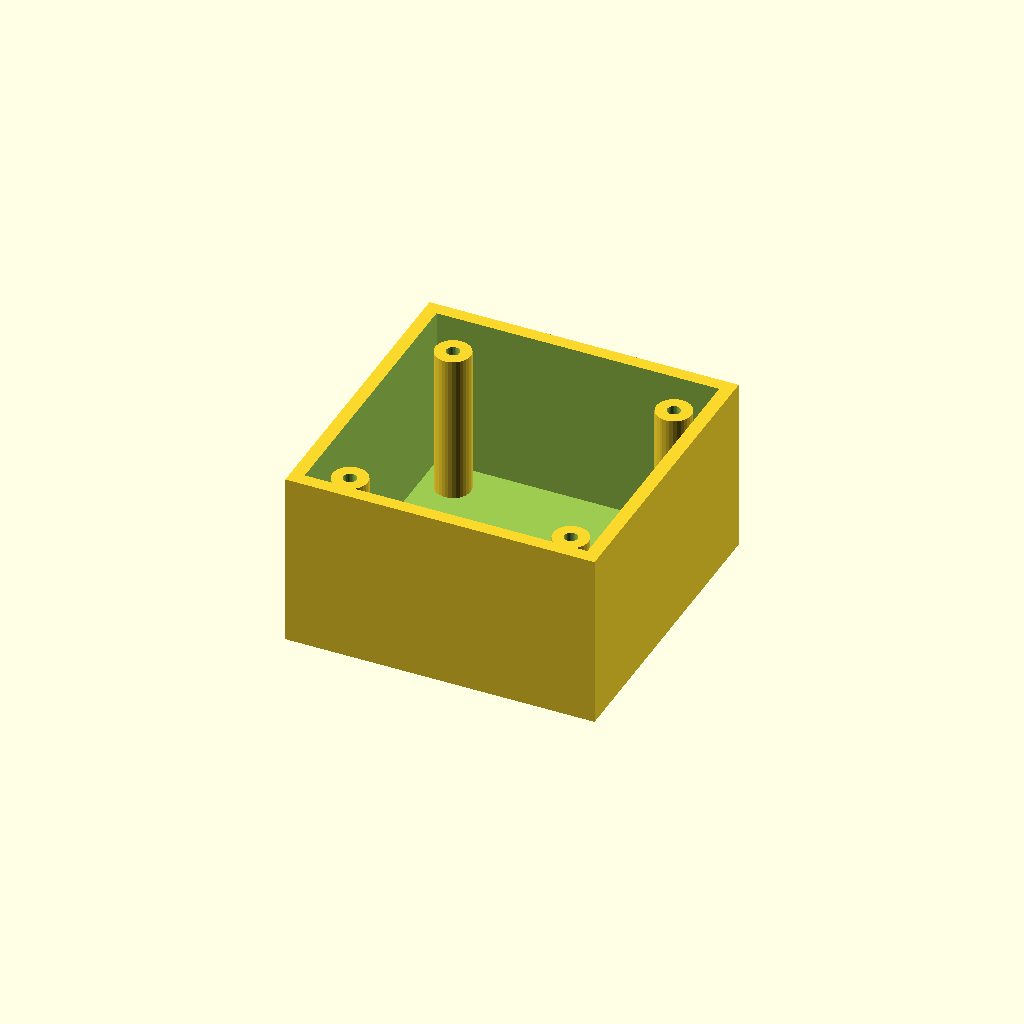
Cell 1: rendered with the file's own defaults.
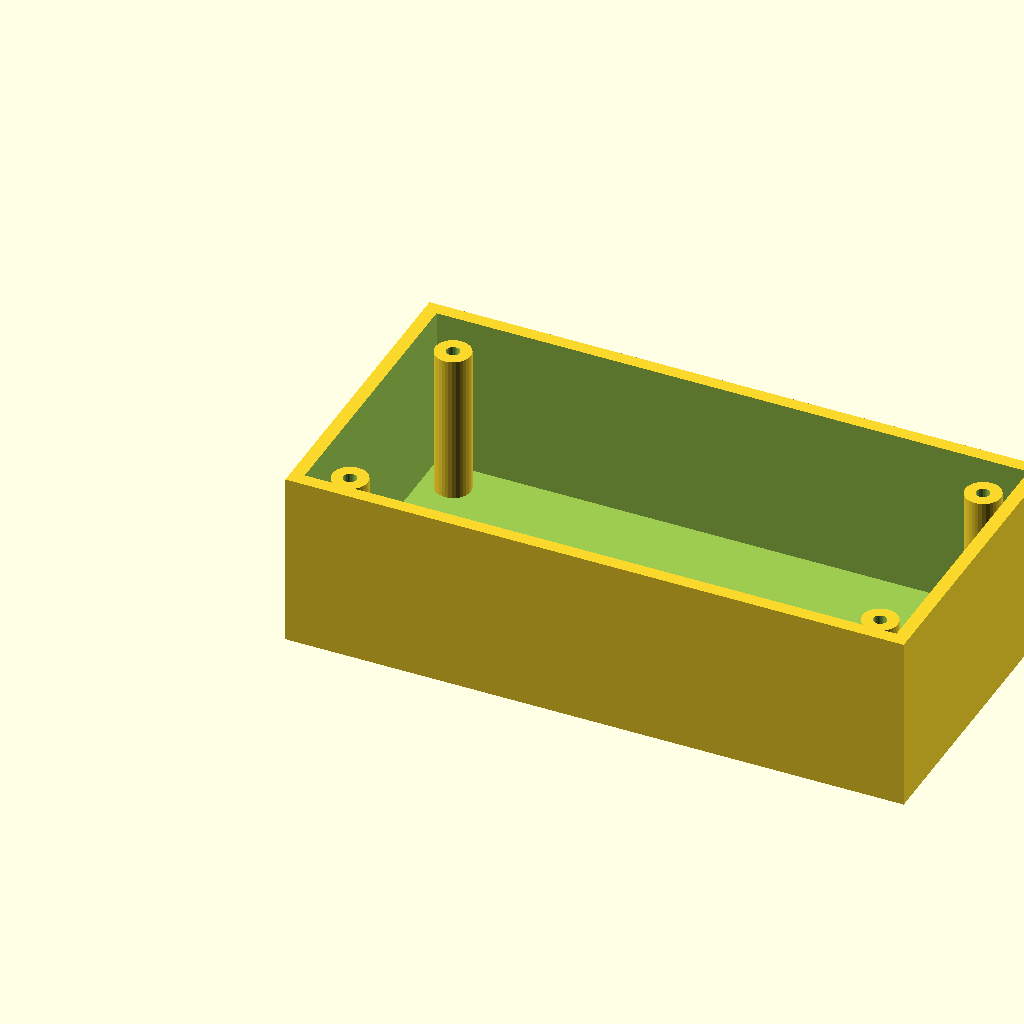
Cell 2: box_l = 140 (everything else at default).
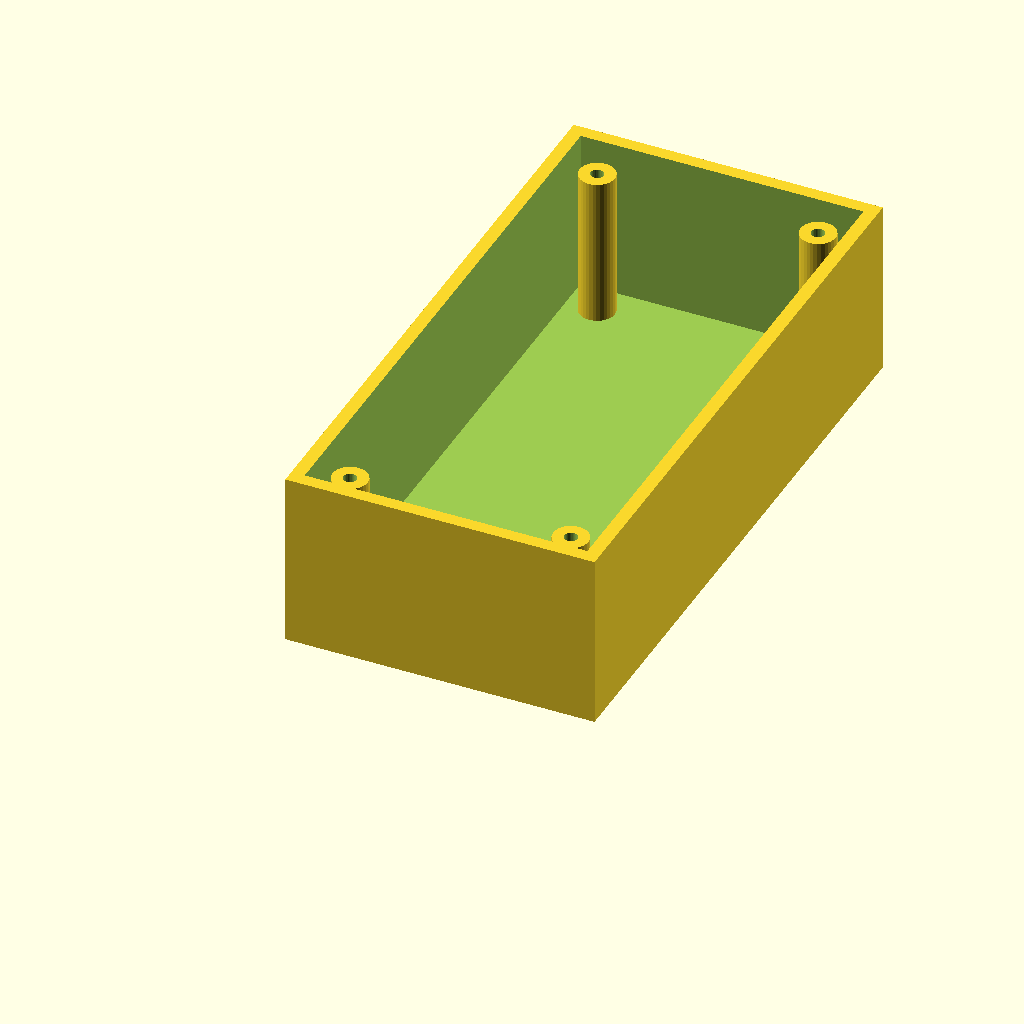
Cell 3: box_w = 140 (everything else at default).
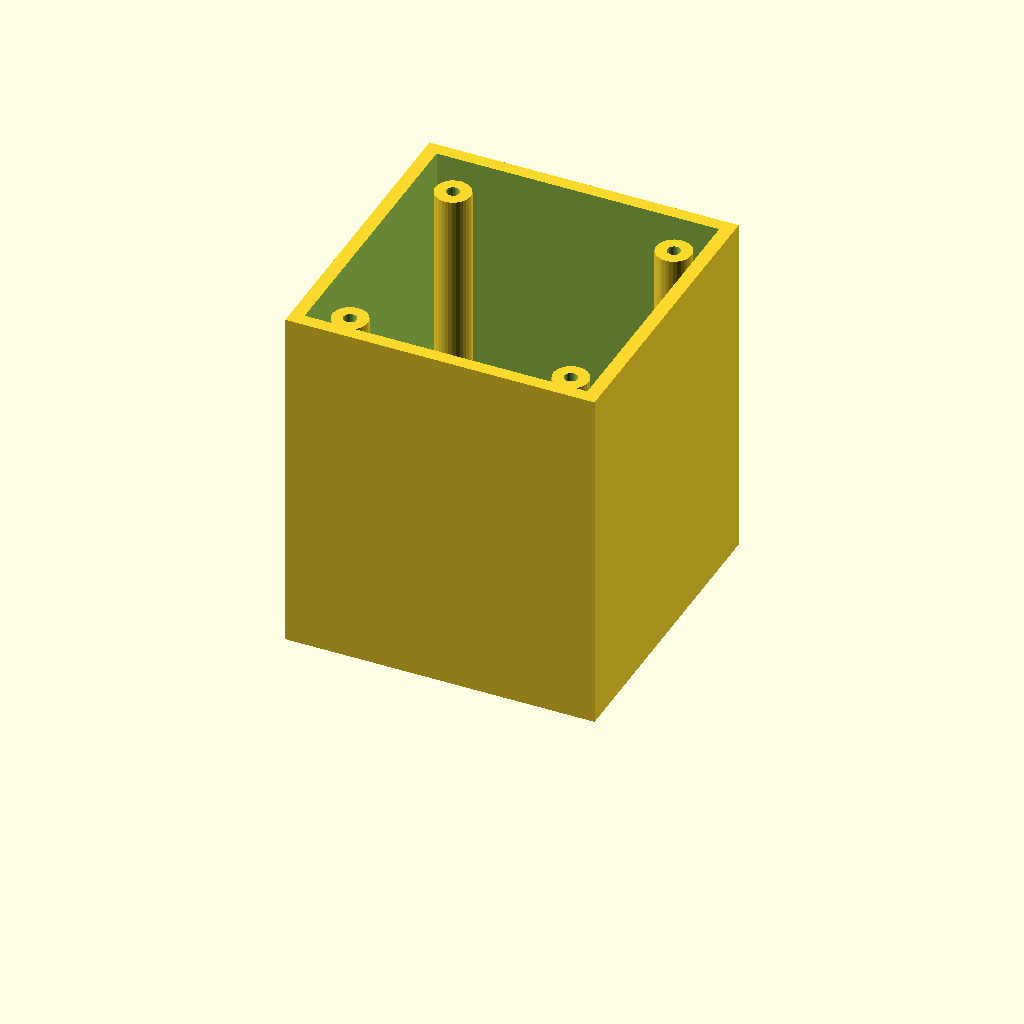
Cell 4: box_h = 80 (everything else at default).
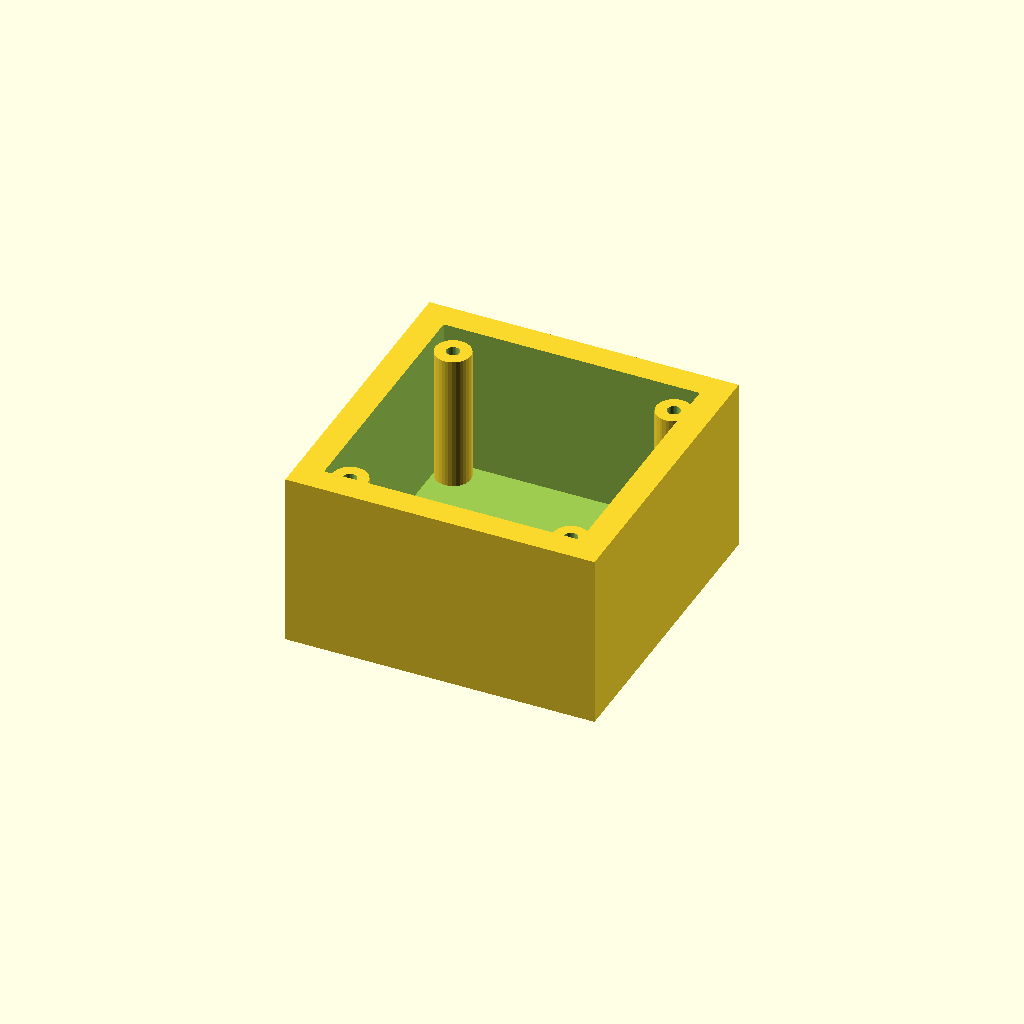
Cell 5: wall_t = 6 (everything else at default).
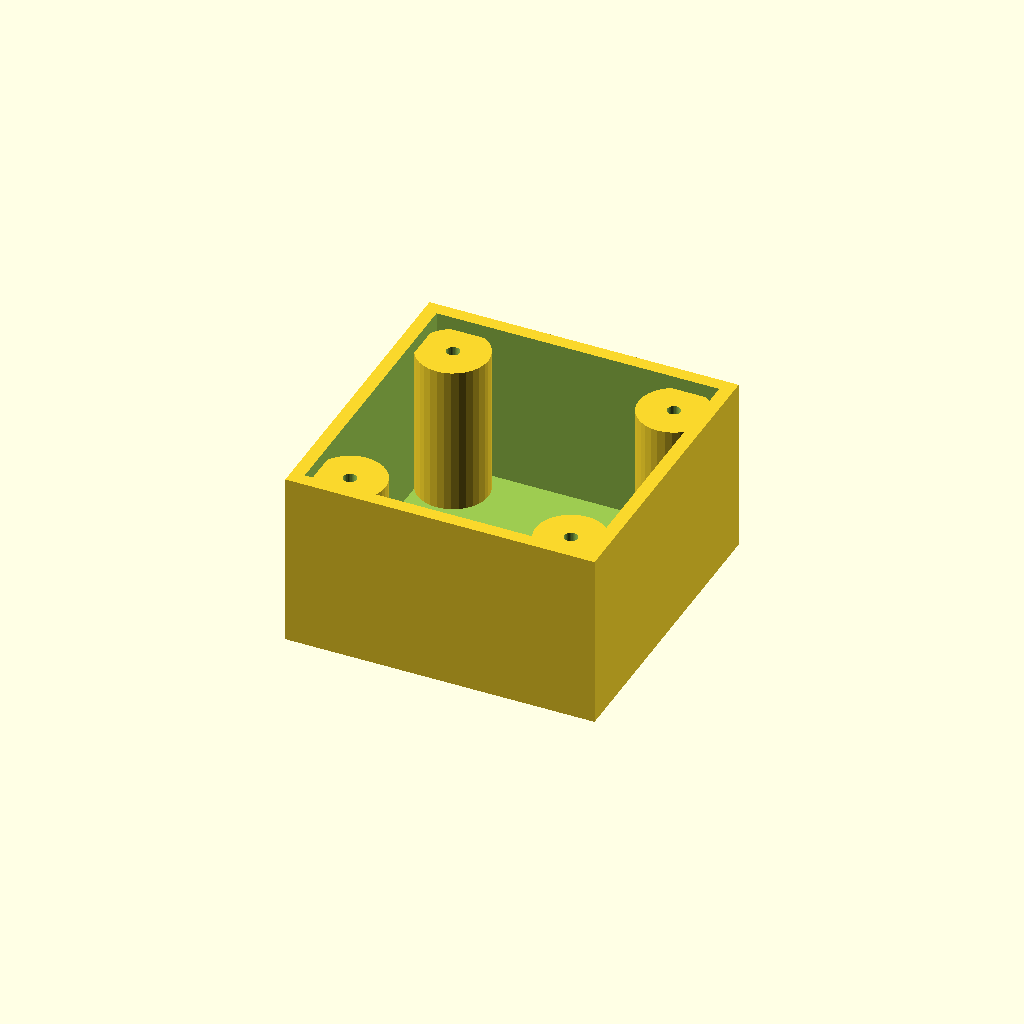
Cell 6 — boss_r set to 8, the other parameters unchanged.
One fixed orthographic camera (rotation 55°, 0°, 25°; colour scheme Cornfield) for every cell.
Source of the model, optional_data/data/solid3/enclosurebox/part_0134.scad:
$fn = 32;

// ----------------------------------------------------------------------
// Enclosure box: bosses enclosure
// ----------------------------------------------------------------------

// --- parameters (mm) ---
box_l = 70;               // outer length, X
box_w = 70;               // outer width, Y
box_h = 40;               // outer height
wall_t = 3;               // wall thickness
boss_r = 4;               // corner boss radius
hole_r = 1.5;             // boss screw hole radius
boss_in = 10;             // boss inset from the corners
fit_tol = 0.05;           // tolerance for press fits, mm
free_tol = 0.3;           // tolerance for clearance fits, mm

inner_h = box_h - wall_t;  // cavity depth
boss_h = inner_h - 2;  // corner boss height

difference() {
  union() {
    difference() {
      cube([box_l, box_w, box_h]);
      translate([wall_t, wall_t, wall_t])
        cube([box_l - 2 * wall_t, box_w - 2 * wall_t, box_h]);
    }
    for (sx = [0, 1], sy = [0, 1])
      translate([sx ? box_l - boss_in : boss_in,
                 sy ? box_w - boss_in : boss_in, wall_t - 1])
        difference() {
          cylinder(r = boss_r, h = boss_h);
          translate([0, 0, boss_h - 4])
            cylinder(r = hole_r, h = 5);
        }
  }
}
Parameter table extracted from the source (name, type, default, range or options):
box_l: number, default 70
box_w: number, default 70
box_h: number, default 40
wall_t: number, default 3
boss_r: number, default 4
hole_r: number, default 1.5
boss_in: number, default 10
fit_tol: number, default 0.05
free_tol: number, default 0.3
